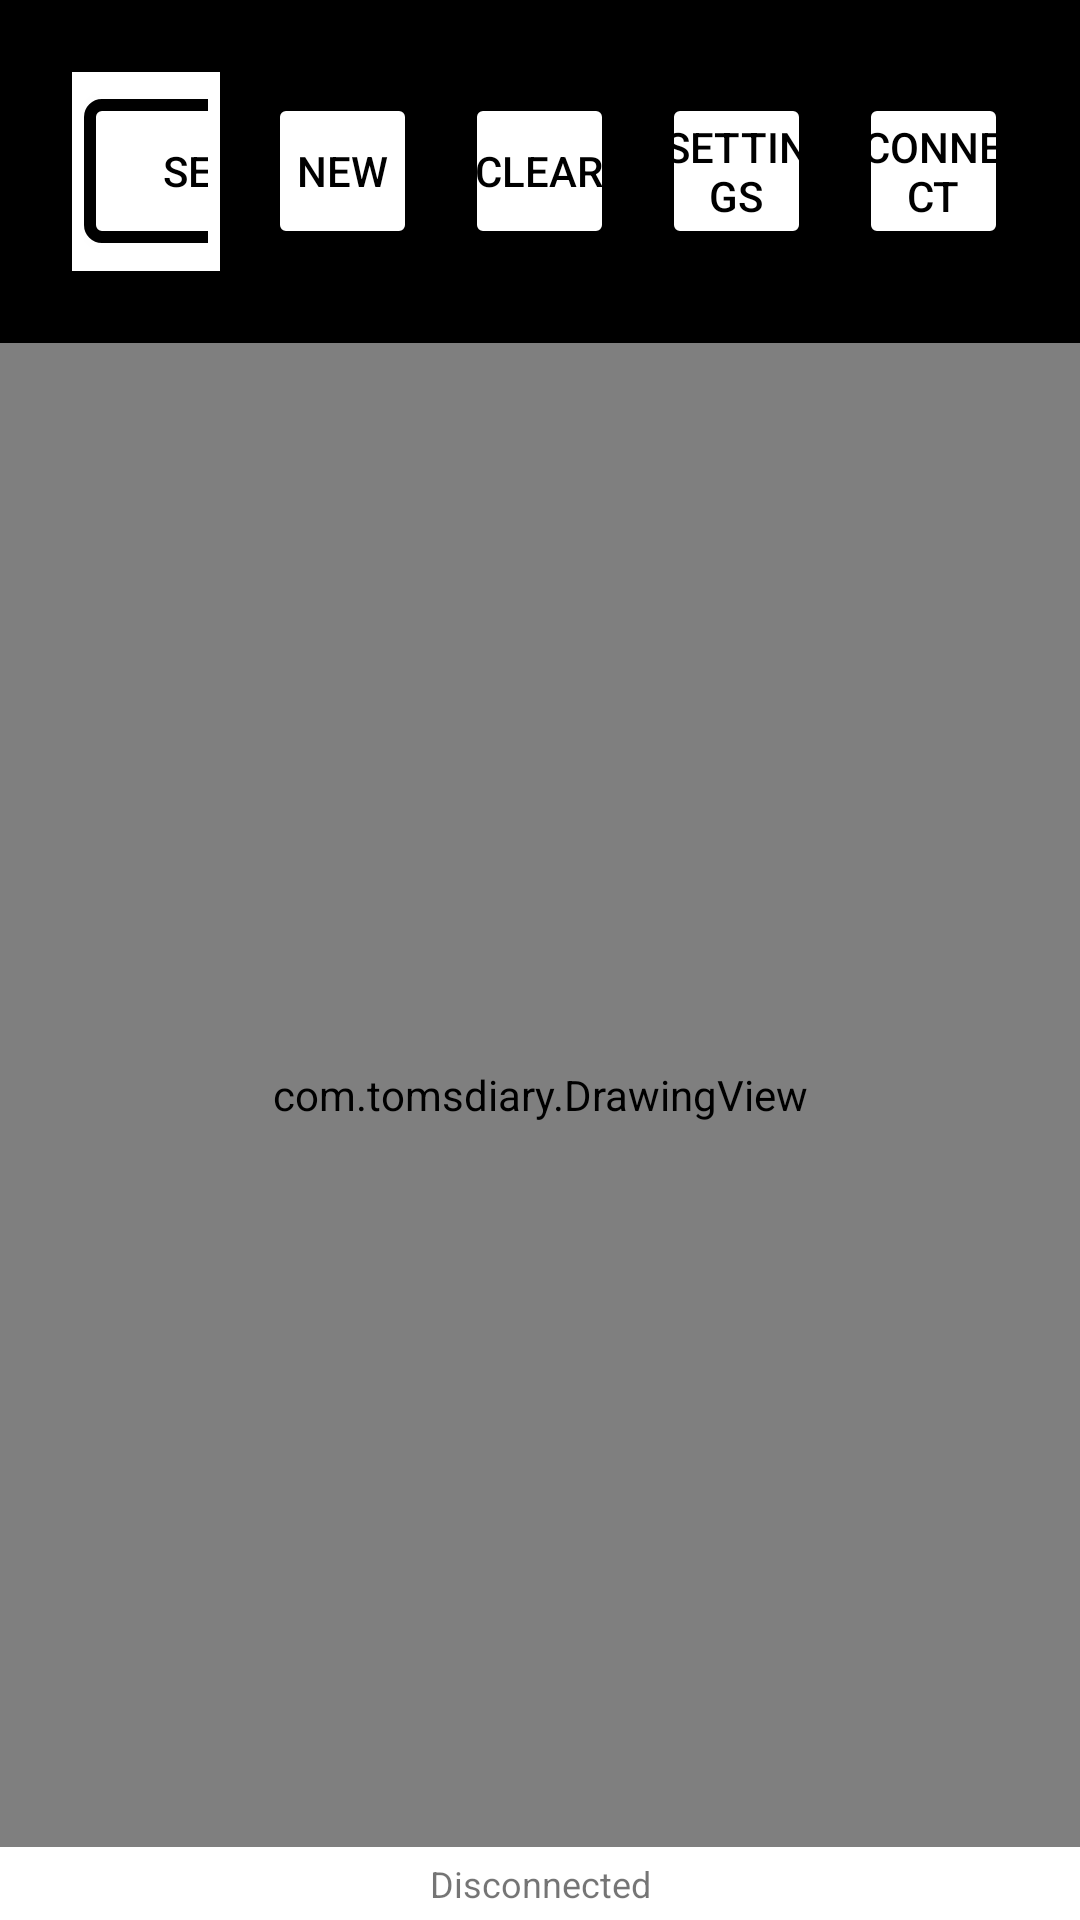

Android layout source for this screen:
<!-- AndroidManifest.xml: application theme Theme.TomsDiary -->
<!-- res/layout/activity_main.xml -->
<?xml version="1.0" encoding="utf-8"?>
<androidx.constraintlayout.widget.ConstraintLayout
    xmlns:android="http://schemas.android.com/apk/res/android"
    xmlns:app="http://schemas.android.com/apk/res-auto"
    android:layout_width="match_parent"
    android:layout_height="match_parent"
    android:background="@android:color/white">

    <LinearLayout
        android:id="@+id/controlPanel"
        android:layout_width="0dp"
        android:layout_height="wrap_content"
        android:orientation="horizontal"
        android:padding="16dp"
        android:background="#000000"
        android:gravity="center"
        app:layout_constraintTop_toTopOf="parent"
        app:layout_constraintStart_toStartOf="parent"
        app:layout_constraintEnd_toEndOf="parent">

        <LinearLayout
            android:layout_width="0dp"
            android:layout_height="wrap_content"
            android:layout_weight="1"
            android:layout_margin="8dp"
            android:orientation="horizontal"
            android:gravity="center"
            android:background="#FFFFFF"
            android:padding="4dp"
            android:elevation="2dp">

            <Button
                android:id="@+id/btnSend"
                android:layout_width="0dp"
                android:layout_height="48dp"
                android:layout_weight="1"
                android:layout_marginEnd="0dp"
                android:text="SEND"
                android:textSize="14sp"
                android:textColor="#000000"
                android:background="@drawable/button_border" />

            <CheckBox
                android:id="@+id/checkboxAutoSend"
                android:layout_width="wrap_content"
                android:layout_height="wrap_content"
                android:layout_marginStart="4dp"
                android:buttonTint="#000000"
                android:checked="true"
                android:text="AUTO"
                android:textSize="12sp" />

        </LinearLayout>

        <Button
            android:id="@+id/btnNewChat"
            android:layout_width="0dp"
            android:layout_height="48dp"
            android:layout_weight="1"
            android:layout_margin="8dp"
            android:text="NEW"
            android:textSize="14sp"
            android:textColor="#000000"
            android:background="@drawable/button_border" />

        <Button
            android:id="@+id/btnClear"
            android:layout_width="0dp"
            android:layout_height="48dp"
            android:layout_weight="1"
            android:layout_margin="8dp"
            android:text="CLEAR"
            android:textSize="14sp"
            android:textColor="#000000"
            android:background="@drawable/button_border" />

        <Button
            android:id="@+id/btnSettings"
            android:layout_width="0dp"
            android:layout_height="48dp"
            android:layout_weight="1"
            android:layout_margin="8dp"
            android:text="SETTINGS"
            android:textSize="14sp"
            android:textColor="#000000"
            android:background="@drawable/button_border" />

        <Button
            android:id="@+id/btnConnect"
            android:layout_width="0dp"
            android:layout_height="48dp"
            android:layout_weight="1"
            android:layout_margin="8dp"
            android:text="CONNECT"
            android:textSize="14sp"
            android:textColor="#000000"
            android:background="@drawable/button_border" />

    </LinearLayout>

    <com.tomsdiary.DrawingView
        android:id="@+id/canvasView"
        android:layout_width="0dp"
        android:layout_height="0dp"
        android:background="@android:color/white"
        app:layout_constraintBottom_toTopOf="@+id/statusText"
        app:layout_constraintEnd_toEndOf="parent"
        app:layout_constraintStart_toStartOf="parent"
        app:layout_constraintTop_toBottomOf="@+id/controlPanel" />

    <TextView
        android:id="@+id/statusText"
        android:layout_width="0dp"
        android:layout_height="wrap_content"
        android:padding="4dp"
        android:textSize="12sp"
        android:text="Disconnected"
        android:gravity="center"
        app:layout_constraintBottom_toBottomOf="parent"
        app:layout_constraintStart_toStartOf="parent"
        app:layout_constraintEnd_toEndOf="parent" />

</androidx.constraintlayout.widget.ConstraintLayout>
<!-- resources referenced by this layout -->
<resources>
  <!-- drawable button_border (drawable) -->
  <?xml version="1.0" encoding="utf-8"?>
  <selector xmlns:android="http://schemas.android.com/apk/res/android">
      <item android:state_pressed="true">
          <shape android:shape="rectangle">
              <solid android:color="#FFFFFF" />
              <stroke
                  android:width="4dp"
                  android:color="#000000" />
              <corners android:radius="4dp" />
          </shape>
      </item>
      <item android:state_enabled="false">
          <shape android:shape="rectangle">
              <solid android:color="#999999" />
              <stroke
                  android:width="4dp"
                  android:color="#666666" />
              <corners android:radius="4dp" />
          </shape>
      </item>
      <item>
          <shape android:shape="rectangle">
              <solid android:color="#FFFFFF" />
              <stroke
                  android:width="4dp"
                  android:color="#000000" />
              <corners android:radius="4dp" />
          </shape>
      </item>
  </selector>
  <style name="Theme.TomsDiary" parent="Theme.AppCompat.Light.NoActionBar">
          <item name="colorPrimary">@color/black</item>
          <item name="colorPrimaryDark">@color/gray</item>
          <item name="colorAccent">@color/blue</item>
      </style>
  <color name="black">#FF000000</color>
  <color name="gray">#FF808080</color>
  <color name="blue">#FF0000AA</color>
</resources>
